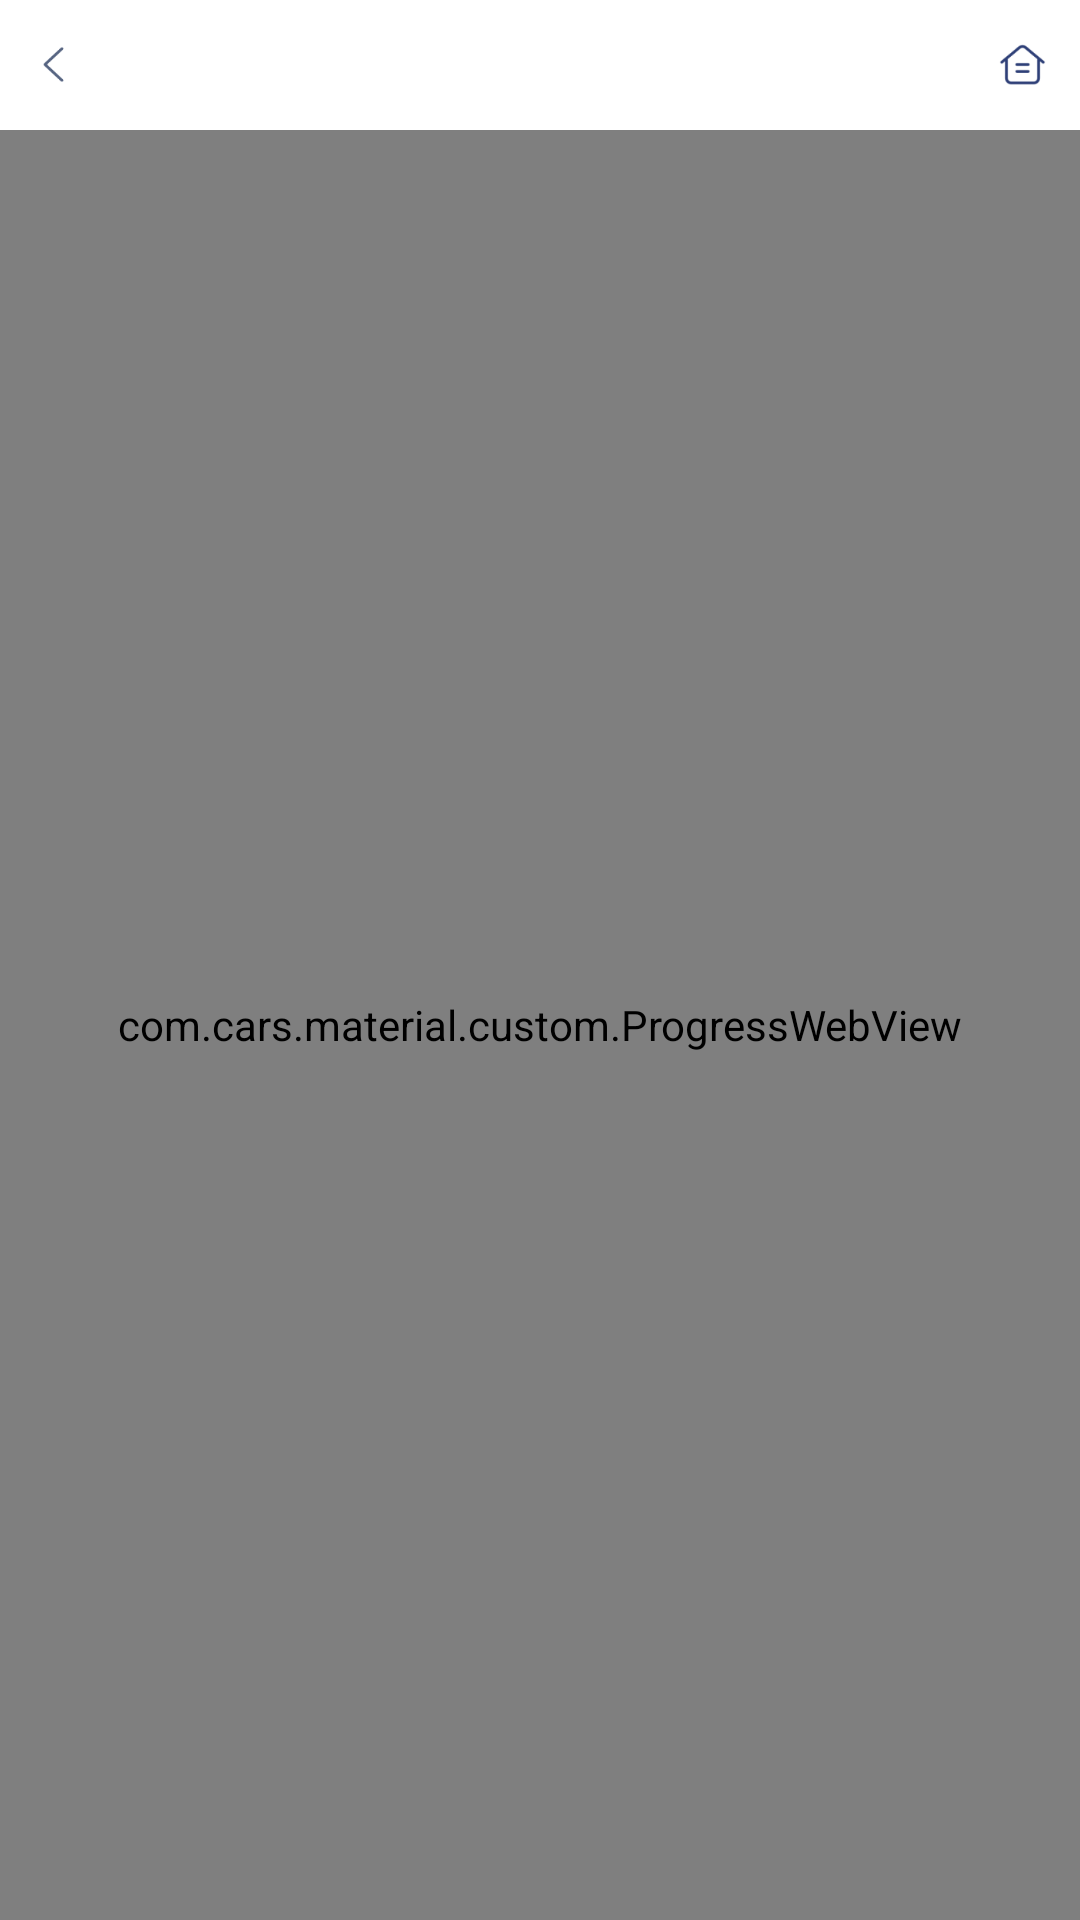

The Android layout XML behind this screen, and the referenced resources:
<!-- AndroidManifest.xml: application theme AppTheme -->
<!-- res/layout/activity_main.xml -->
<?xml version="1.0" encoding="utf-8"?>

<LinearLayout xmlns:android="http://schemas.android.com/apk/res/android"
    android:layout_width="match_parent"
    android:layout_height="match_parent"
    android:orientation="vertical">

    <RelativeLayout
        android:id="@+id/rl_title"
        android:layout_width="match_parent"
        android:layout_height="@dimen/dp_45"
        android:background="#ffffff">

        <TextView
            android:id="@+id/tv_title"
            android:layout_width="wrap_content"
            android:layout_height="match_parent"
            android:layout_centerInParent="true"
            android:gravity="center_vertical"
            android:textColor="#314457"
            android:textSize="@dimen/sp_16" />

        <RelativeLayout
            android:id="@+id/rl_back"
            android:layout_width="@dimen/dp_40"
            android:layout_height="match_parent">

            <ImageView
                android:layout_width="@dimen/dp_24"
                android:layout_height="@dimen/dp_24"
                android:layout_centerInParent="true"
                android:src="@mipmap/icon_go_back" />
        </RelativeLayout>

        <RelativeLayout
            android:visibility="gone"
            android:layout_toRightOf="@+id/rl_back"
            android:id="@+id/rl_close"
            android:layout_width="@dimen/dp_40"
            android:layout_height="match_parent">

            <ImageView
                android:layout_width="@dimen/dp_20"
                android:layout_height="@dimen/dp_20"
                android:layout_centerInParent="true"
                android:src="@mipmap/icon_close" />
        </RelativeLayout>

        <RelativeLayout
            android:layout_alignParentRight="true"
            android:id="@+id/rl_home"
            android:layout_width="@dimen/dp_40"
            android:layout_height="match_parent">

            <ImageView
                android:layout_width="@dimen/dp_24"
                android:layout_height="@dimen/dp_24"
                android:layout_centerInParent="true"
                android:src="@mipmap/icon_go_home" />
        </RelativeLayout>
    </RelativeLayout>

    <RelativeLayout
        android:layout_width="match_parent"
        android:layout_height="match_parent">

        <com.cars.material.custom.ProgressWebView
            android:id="@+id/web_view"
            android:layout_width="match_parent"
            android:layout_height="match_parent"
            android:fadeScrollbars="true"
            android:scrollbarStyle="insideOverlay" />
        <View
            android:id="@+id/watermark"
            android:layout_width="match_parent"
            android:layout_height="match_parent"/>

    </RelativeLayout>
</LinearLayout>
<!-- resources referenced by this layout -->
<resources>
  <dimen name="dp_20">20.0000dp</dimen>
  <dimen name="dp_24">24.0000dp</dimen>
  <dimen name="dp_40">40.0000dp</dimen>
  <dimen name="dp_45">45.0000dp</dimen>
  <dimen name="sp_16">16.0000sp</dimen>
  <!-- mipmap icon_close: png bitmap (mipmap-xxhdpi, 5900 bytes) -->
  <!-- mipmap icon_go_back: png bitmap (mipmap-xxhdpi, 1536 bytes) -->
  <!-- mipmap icon_go_home: png bitmap (mipmap-xxhdpi, 2677 bytes) -->
  <style name="AppTheme" parent="Theme.AppCompat.Light.DarkActionBar">
          <item name="android:windowBackground">@color/colorWhite</item>
          <item name="windowNoTitle">true</item>
          <item name="windowActionBar">false</item>
      </style>
</resources>
